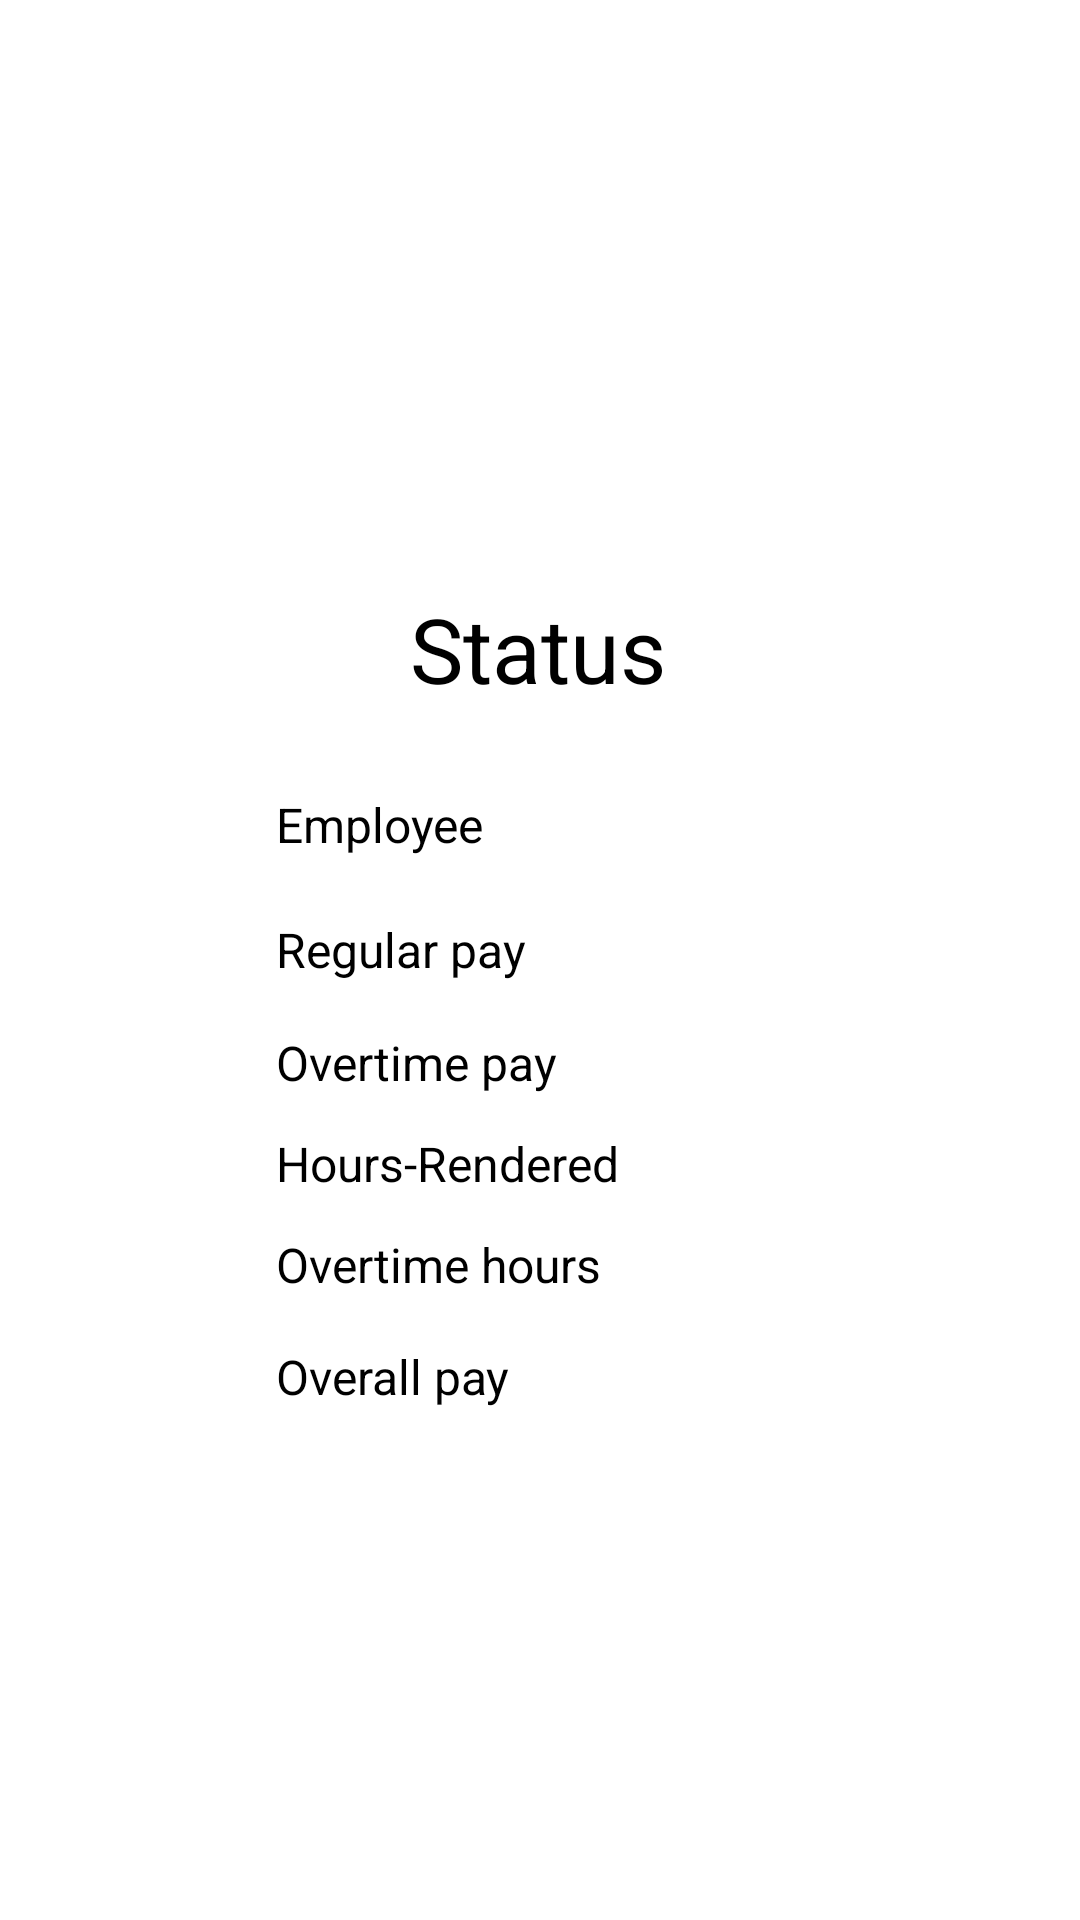

Reconstruct the res/layout file that produces this screen, plus the resources it refers to.
<!-- AndroidManifest.xml: application theme Theme.Liston_WageCalculator -->
<!-- res/layout/activity_reports.xml -->
<?xml version="1.0" encoding="utf-8"?>
<androidx.constraintlayout.widget.ConstraintLayout xmlns:android="http://schemas.android.com/apk/res/android"
    xmlns:app="http://schemas.android.com/apk/res-auto"
    xmlns:tools="http://schemas.android.com/tools"
    android:layout_width="match_parent"
    android:layout_height="match_parent"
    tools:context=".Reports">

    <TextView
        android:id="@+id/OverallPay"
        android:layout_width="wrap_content"
        android:layout_height="wrap_content"
        android:layout_marginStart="92dp"
        android:layout_marginTop="448dp"
        android:text="Overall pay"
        android:textColor="@color/black"
        android:textSize="16dp"
        app:layout_constraintStart_toStartOf="parent"
        app:layout_constraintTop_toTopOf="parent" />

    <TextView
        android:id="@+id/OverTimeHours"
        android:layout_width="wrap_content"
        android:layout_height="wrap_content"
        android:layout_marginStart="92dp"
        android:layout_marginTop="12dp"
        android:text="Overtime hours"
        android:textColor="@color/black"
        android:textSize="16dp"
        app:layout_constraintStart_toStartOf="parent"
        app:layout_constraintTop_toBottomOf="@+id/HoursRendered" />

    <TextView
        android:id="@+id/HoursRendered"
        android:layout_width="wrap_content"
        android:layout_height="wrap_content"
        android:layout_marginStart="92dp"
        android:layout_marginTop="12dp"
        android:text="Hours-Rendered"
        android:textColor="@color/black"
        android:textSize="16dp"
        app:layout_constraintStart_toStartOf="parent"
        app:layout_constraintTop_toBottomOf="@+id/OverTimePay" />

    <TextView
        android:id="@+id/OverTimePay"
        android:layout_width="wrap_content"
        android:layout_height="wrap_content"
        android:layout_marginStart="92dp"
        android:layout_marginTop="16dp"
        android:text="Overtime pay"
        android:textColor="@color/black"
        android:textSize="16dp"
        app:layout_constraintStart_toStartOf="parent"
        app:layout_constraintTop_toBottomOf="@+id/RegularPay" />

    <TextView
        android:id="@+id/RegularPay"
        android:layout_width="wrap_content"
        android:layout_height="wrap_content"
        android:layout_marginStart="92dp"
        android:layout_marginTop="20dp"
        android:text="Regular pay"
        android:textColor="@color/black"
        android:textSize="16dp"
        app:layout_constraintStart_toStartOf="parent"
        app:layout_constraintTop_toBottomOf="@+id/Employee" />

    <TextView
        android:id="@+id/Employee"
        android:layout_width="wrap_content"
        android:layout_height="wrap_content"
        android:layout_marginStart="92dp"
        android:layout_marginTop="264dp"
        android:text="Employee"
        android:textColor="@color/black"
        android:textSize="16dp"
        app:layout_constraintStart_toStartOf="parent"
        app:layout_constraintTop_toTopOf="parent" />

    <TextView
        android:id="@+id/WageStatus"
        android:layout_width="wrap_content"
        android:layout_height="wrap_content"
        android:layout_marginTop="196dp"
        android:text="Status"
        android:textColor="@color/black"
        android:textSize="30dp"
        app:layout_constraintEnd_toEndOf="parent"
        app:layout_constraintHorizontal_bias="0.497"
        app:layout_constraintStart_toStartOf="parent"
        app:layout_constraintTop_toTopOf="parent" />

    <ImageView
        android:id="@+id/imageView3"
        android:layout_width="126dp"
        android:layout_height="150dp"
        android:layout_marginTop="36dp"
        app:layout_constraintEnd_toEndOf="parent"
        app:layout_constraintHorizontal_bias="0.498"
        app:layout_constraintStart_toStartOf="parent"
        app:layout_constraintTop_toTopOf="parent"
        app:srcCompat="@drawable/pngegg" />
</androidx.constraintlayout.widget.ConstraintLayout>
<!-- resources referenced by this layout -->
<resources>
  <style name="Theme.Liston_WageCalculator" parent="Theme.MaterialComponents.DayNight.DarkActionBar">
          
          <item name="colorPrimary">@color/purple_500</item>
          <item name="colorPrimaryVariant">@color/purple_700</item>
          <item name="colorOnPrimary">@color/white</item>
          
          <item name="colorSecondary">@color/teal_200</item>
          <item name="colorSecondaryVariant">@color/teal_700</item>
          <item name="colorOnSecondary">@color/black</item>
          
          <item name="android:statusBarColor" tools:targetApi="l">?attr/colorPrimaryVariant</item>
          
      </style>
  <!-- not gathered from this repository: default colours our renderer supplied (Android Studio template values) -->
  <color name="purple_500">#FF6200EE</color>
  <color name="purple_700">#FF3700B3</color>
  <color name="teal_200">#FF03DAC5</color>
  <color name="teal_700">#FF018786</color>
  <color name="black">#FF000000</color>
  <color name="white">#FFFFFFFF</color>
</resources>
